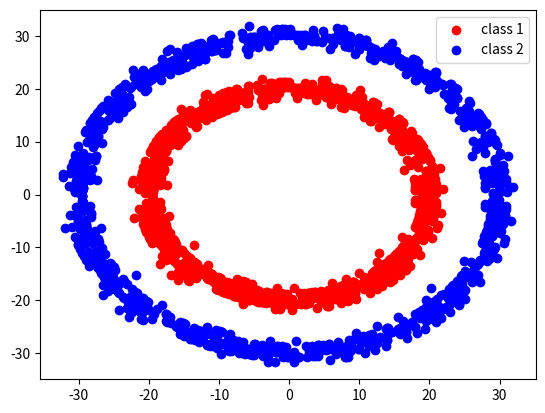

The matplotlib source for this figure:

# -*- coding: utf-8 -*-
"""
Created on Sun Oct 08 13:13:20 2017

[redacted]
"""

import numpy as np
import matplotlib.pyplot as plt


r1 = np.random.randn(1000,1)+20

r2 = r1+10


theta = 2*np.pi*r1
x = r1*np.cos(theta)
y = r1*np.sin(theta)


x1 = r2*np.cos(theta)
y1 = r2*np.sin(theta)


plt.scatter(x,y, c='r',label='class 1')

plt.scatter(x1,y1, c='b',label='class 2')

plt.legend(loc='upper right')
plt.show()
